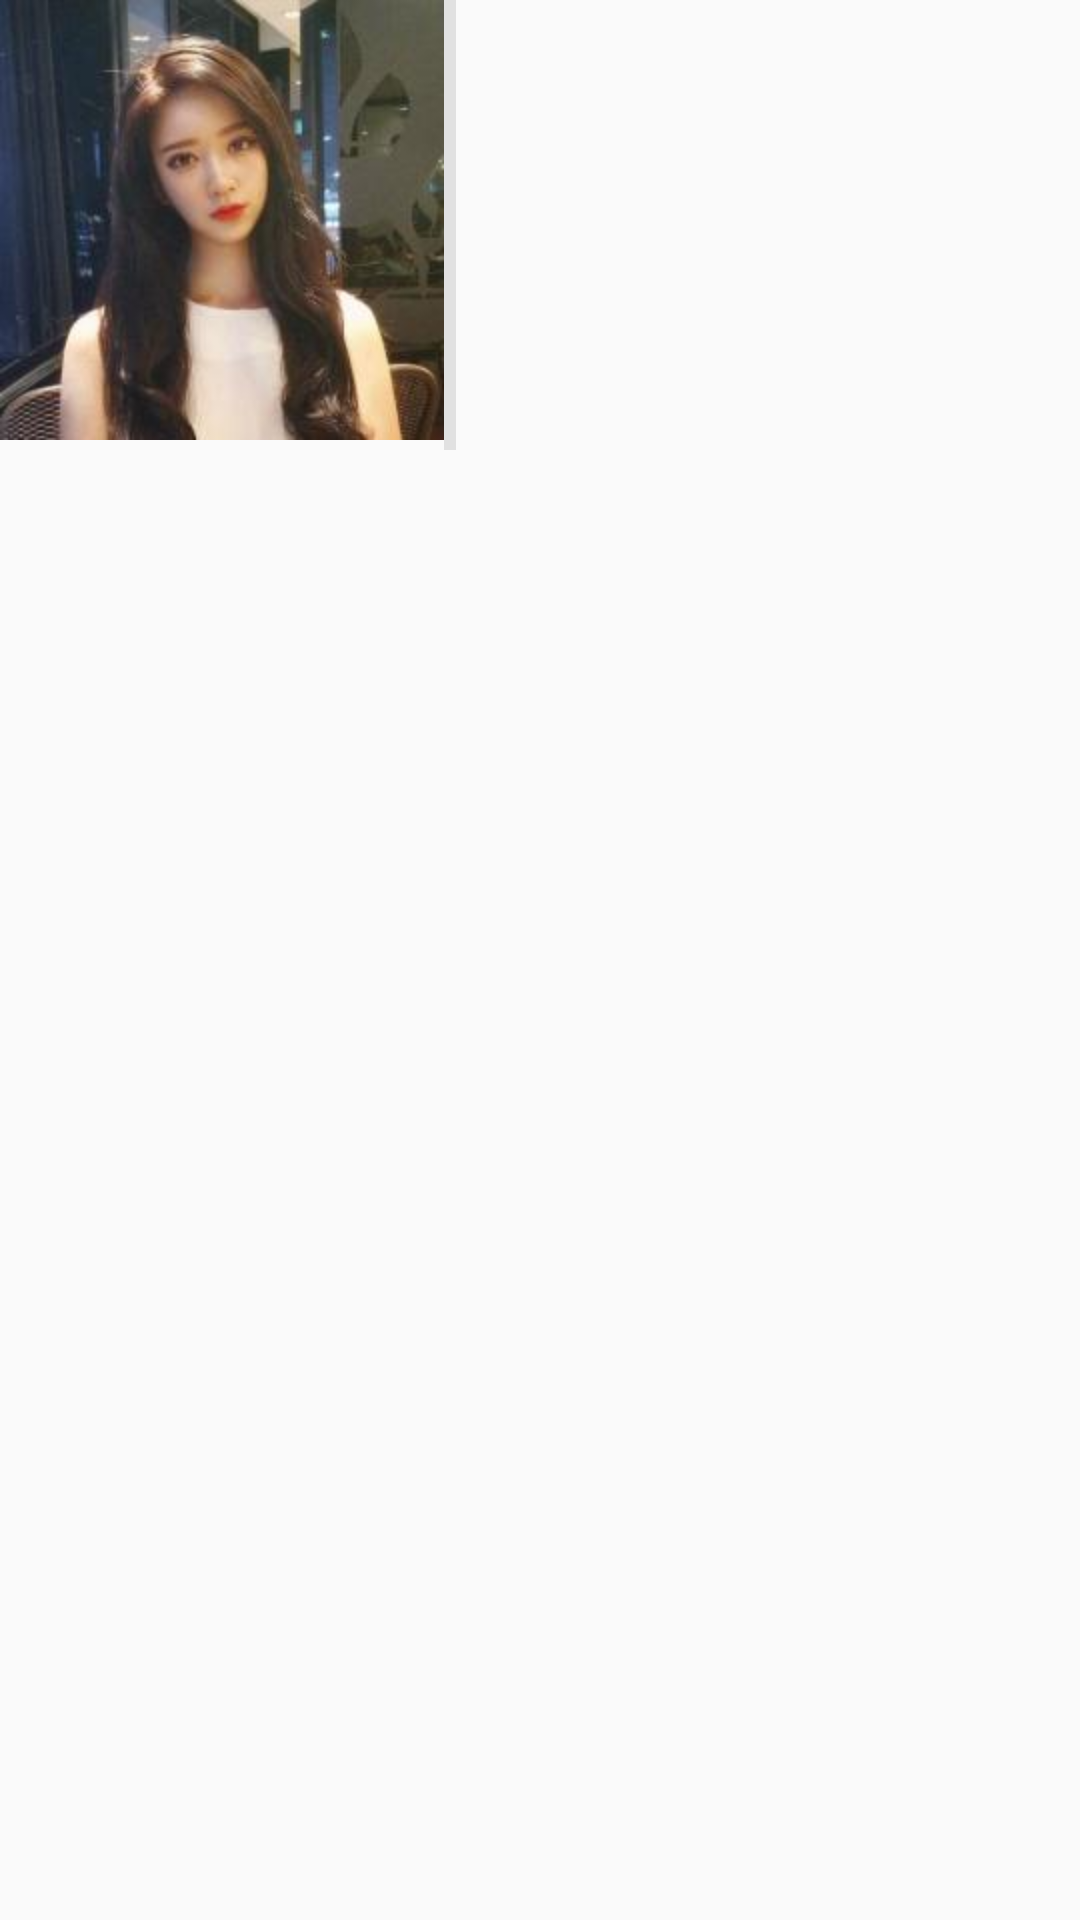

This screen was rendered from an Android layout file. Write that file and the resources it references.
<!-- AndroidManifest.xml: application theme AppTheme -->
<!-- res/layout/testitem.xml -->
<?xml version="1.0" encoding="utf-8"?>
<LinearLayout xmlns:android="http://schemas.android.com/apk/res/android"
    android:orientation="horizontal"
    android:layout_width="match_parent"
    android:layout_height="match_parent">

    <ImageView
        android:id="@+id/tvtvtv"
        android:scaleType="fitXY"
        android:layout_width="wrap_content"
        android:layout_height="wrap_content"
        android:src="@drawable/girl1" />

    <View
        android:layout_width="4dp"
        android:layout_height="150dp"
        android:background="@color/gray" />
</LinearLayout>
<!-- resources referenced by this layout -->
<resources>
  <color name="gray">#E1E1E1</color>
  <!-- drawable girl1: jpg bitmap (drawable-hdpi, 8546 bytes) -->
  <style name="AppTheme" parent="Theme.AppCompat.Light.DarkActionBar">
          
          
      </style>
</resources>
